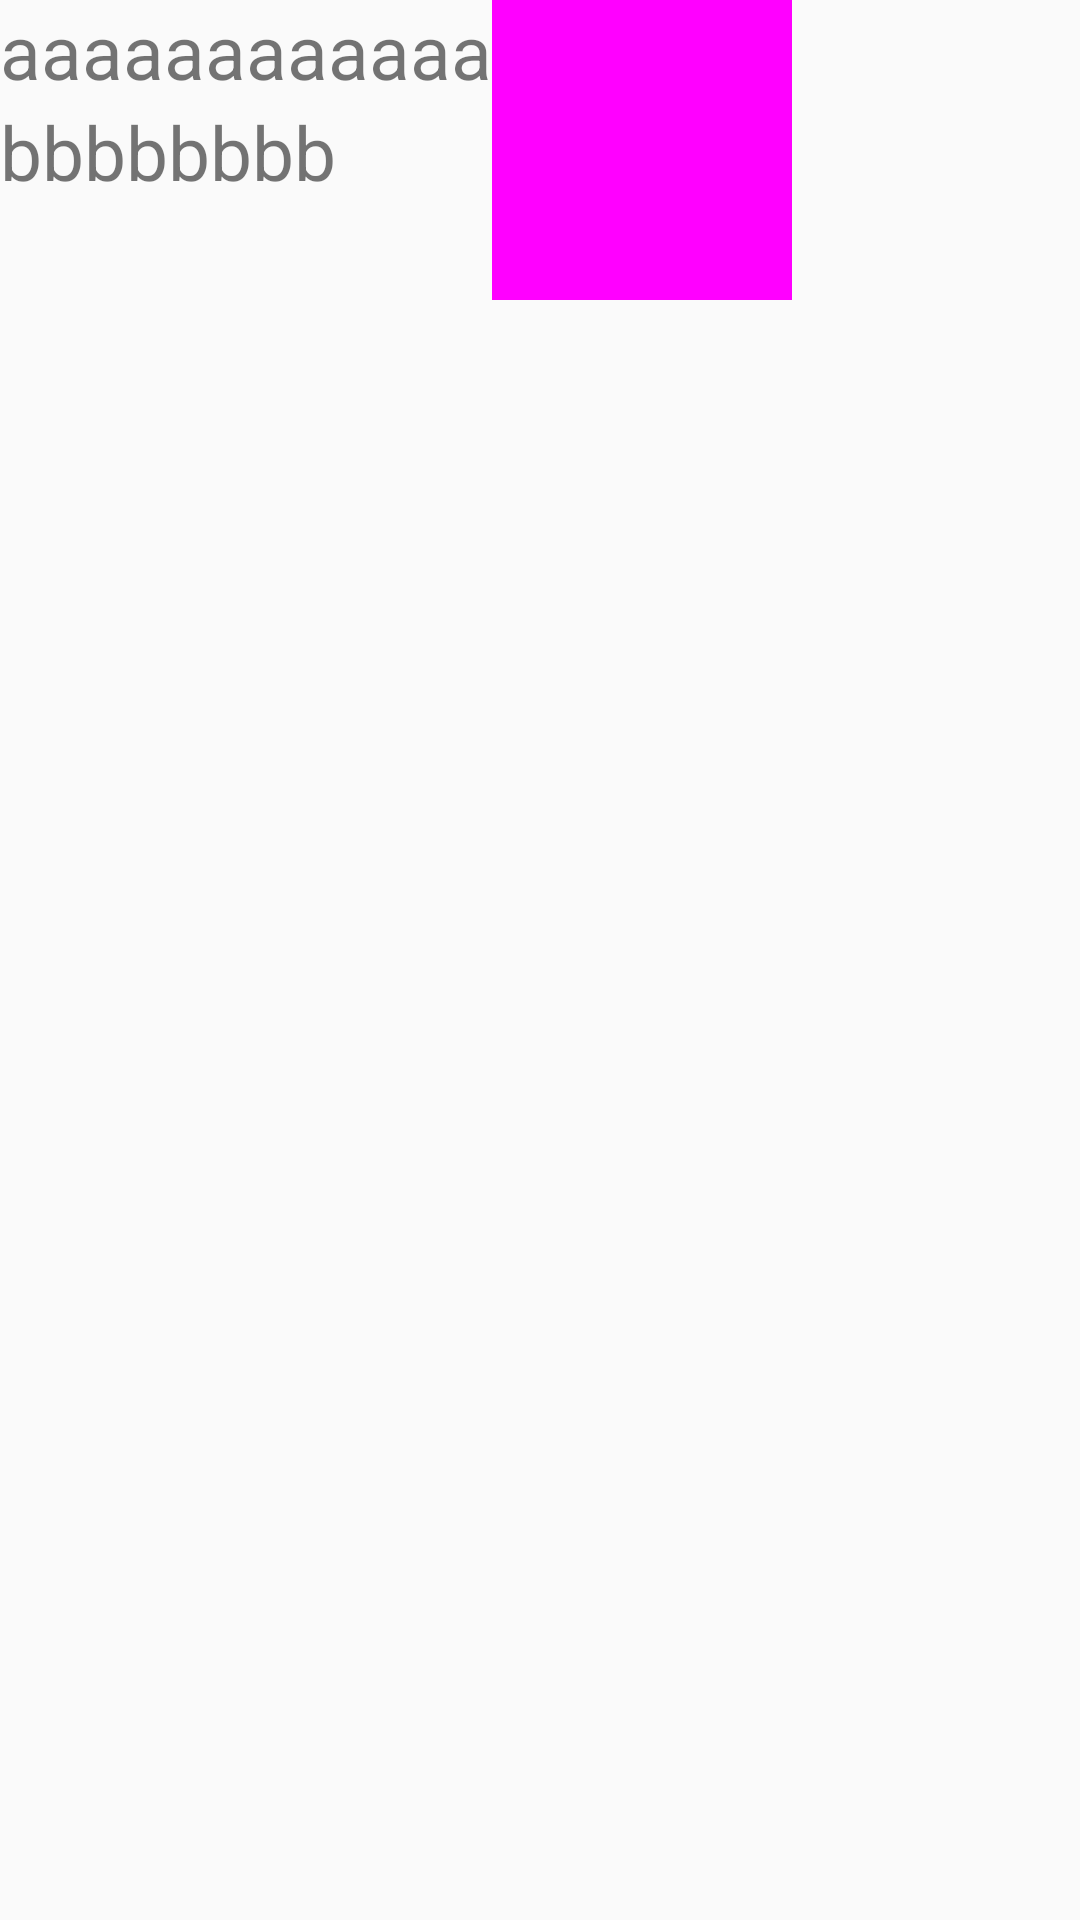

This screen was rendered from an Android layout file. Write that file and the resources it references.
<!-- AndroidManifest.xml: application theme Theme.AppCompat.Light.NoActionBar -->
<!-- res/layout/layout_constraint_helper.xml -->
<androidx.constraintlayout.widget.ConstraintLayout
    xmlns:android="http://schemas.android.com/apk/res/android"
    xmlns:app="http://schemas.android.com/apk/res-auto"
    android:layout_width="match_parent"
    android:layout_height="match_parent">

    <androidx.constraintlayout.widget.Barrier
        android:id="@+id/barrier"
        android:layout_width="wrap_content"
        android:layout_height="wrap_content"
        app:barrierDirection="end"
        app:constraint_referenced_ids="t1,t2" />

    <TextView
        android:id="@+id/t1"
        android:layout_width="wrap_content"
        android:layout_height="wrap_content"
        android:text="aaaaaaaaaaaa"
        android:textSize="25sp"
        app:layout_constraintStart_toStartOf="parent"
        app:layout_constraintTop_toTopOf="parent" />

    <TextView
        android:id="@+id/t2"
        android:layout_width="wrap_content"
        android:layout_height="wrap_content"
        android:text="bbbbbbbb"
        android:textSize="25sp"
        app:layout_constraintStart_toStartOf="parent"
        app:layout_constraintTop_toBottomOf="@id/t1" />

    <View
        android:id="@+id/v1"
        android:layout_width="100dp"
        android:layout_height="100dp"
        android:background="#FF00FF"
        app:layout_constraintStart_toEndOf="@id/barrier"
        app:layout_constraintTop_toTopOf="parent" />
</androidx.constraintlayout.widget.ConstraintLayout>
<!-- resources referenced by this layout -->
<resources>

</resources>
